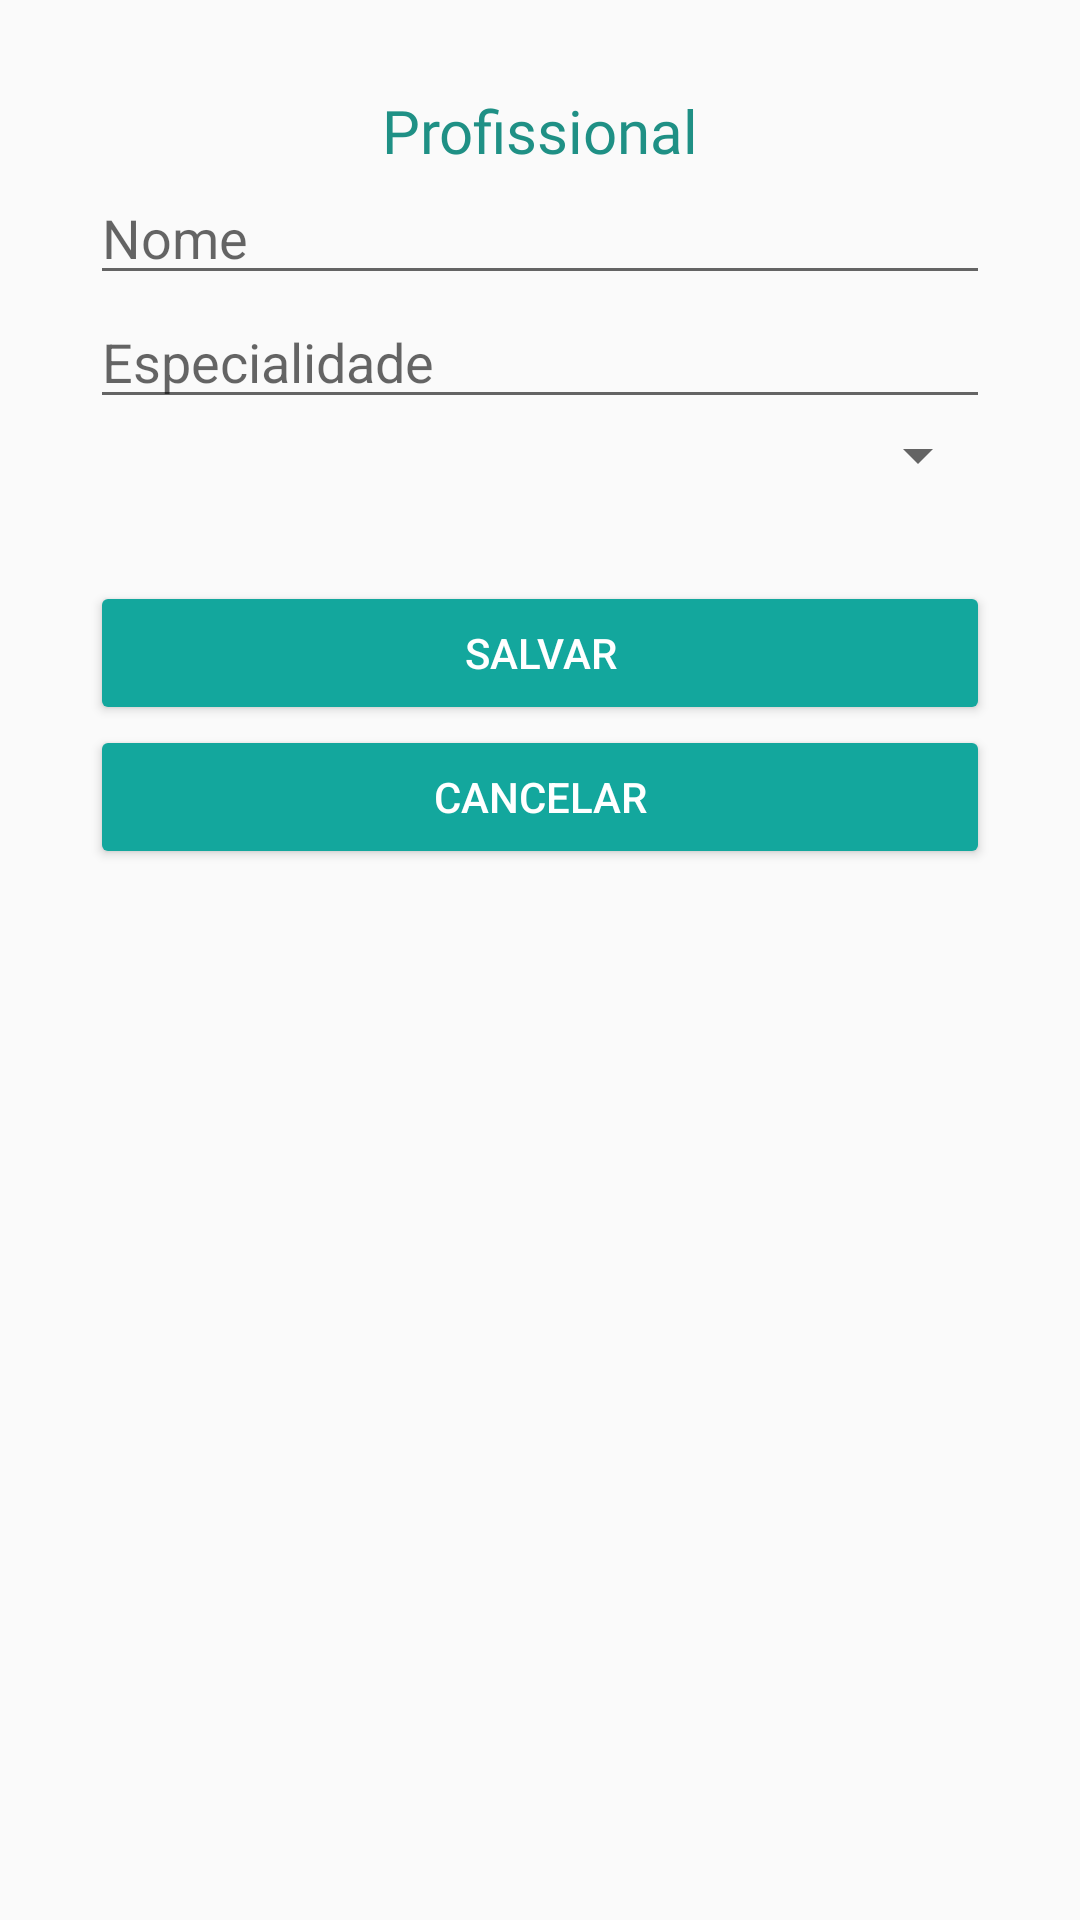

Android layout source for this screen:
<!-- AndroidManifest.xml: application theme AppTheme -->
<!-- res/layout/activity_dados_profissional.xml -->
<?xml version="1.0" encoding="utf-8"?>
<RelativeLayout
    xmlns:android="http://schemas.android.com/apk/res/android"
    xmlns:app="http://schemas.android.com/apk/res-auto"
    xmlns:tools="http://schemas.android.com/tools"
    android:layout_width="match_parent"
    android:layout_height="match_parent"
    tools:context=".activity.DadosProfissionalActivity"
    >


    <LinearLayout
        android:layout_width="match_parent"
        android:layout_height="wrap_content"
        android:orientation="vertical"
        android:id="@+id/formLinearLayout">

        <TextView
            android:id="@+id/txtView"
            android:layout_width="match_parent"
            android:layout_height="wrap_content"
            android:gravity="center"
            android:layout_marginTop="30dp"
            app:layout_constraintEnd_toEndOf="parent"
            app:layout_constraintStart_toStartOf="parent"
            app:layout_constraintTop_toTopOf="parent"
            app:layout_constraintVertical_chainStyle="packed"
            android:text="Profissional"
            android:textSize="20dp"
            android:fontFamily="@font/quicksand_medium"
            android:textColor="@color/colorPrimaryDark"/>

        <EditText
            android:layout_below="@+id/txtView"
            android:id="@+id/edtProfissional_Nome"
            android:layout_width="300dp"
            android:layout_height="wrap_content"
            android:layout_gravity="center"
            android:ems="10"
            android:hint="Nome"
            android:inputType="textPersonName"
            android:maxLength="30"
            />

        <EditText
            android:id="@+id/edtProfissional_Especialidade"
            android:layout_width="300dp"
            android:layout_height="wrap_content"
            android:layout_gravity="center"
            android:ems="10"
            android:hint="Especialidade"
            android:inputType="textPersonName"
            app:layout_constraintBottom_toTopOf="@+id/edtProfissional_Unidade"
            app:layout_constraintEnd_toEndOf="@+id/edtProfissional_Nome"
            app:layout_constraintStart_toStartOf="@+id/edtProfissional_Nome"
            app:layout_constraintTop_toBottomOf="@+id/edtProfissional_Nome" />

        <Spinner
            android:id="@+id/edtProfissional_Unidade"
            android:layout_width="300dp"
            android:layout_height="wrap_content"
            android:layout_gravity="center"
            android:hint="Unidade"
            android:spinnerMode="dialog"
            app:layout_constraintBottom_toTopOf="@+id/btnSalvar"
            app:layout_constraintEnd_toEndOf="@+id/edtProfissional_Especialidade"
            app:layout_constraintStart_toStartOf="@+id/edtProfissional_Especialidade"
            app:layout_constraintTop_toBottomOf="@+id/edtProfissional_Especialidade"
            android:layout_marginBottom="30dp"
            />


        <Button
            android:id="@+id/btnSalvar"
            style="@style/Widget.AppCompat.Button.Colored"
            android:layout_width="300dp"
            android:layout_height="wrap_content"
            android:layout_gravity="center"
            android:onClick="cadastro"
            android:text="Salvar"
            app:layout_constraintBottom_toBottomOf="parent"
            app:layout_constraintBottom_toTopOf="@+id/btnCancelar"
            app:layout_constraintEnd_toEndOf="@+id/edtProfissional_Especialidade"
            app:layout_constraintHorizontal_bias="0.0"
            app:layout_constraintStart_toStartOf="@+id/edtProfissional_Especialidade"
            app:layout_constraintTop_toBottomOf="@+id/edtProfissional_Especialidade" />

        <Button
            android:id="@+id/btnCancelar"
            style="@style/Widget.AppCompat.Button.Colored"
            android:layout_width="300dp"
            android:layout_height="wrap_content"
            android:layout_gravity="center"
            android:onClick="cancelar"
            android:text="Cancelar"
            app:layout_constraintBottom_toBottomOf="parent"
            app:layout_constraintEnd_toEndOf="@+id/btnSalvar"
            app:layout_constraintHorizontal_bias="0.0"
            app:layout_constraintStart_toStartOf="@+id/btnSalvar"
            app:layout_constraintTop_toBottomOf="@+id/btnSalvar" />

    </LinearLayout>

</RelativeLayout>
<!-- resources referenced by this layout -->
<resources>
  <color name="colorPrimaryDark">#1f9085</color>
  <style name="AppTheme" parent="Theme.AppCompat.Light.NoActionBar">
          
          <item name="colorPrimary">@color/colorPrimary</item>
          <item name="colorPrimaryDark">@color/colorPrimaryDark</item>
          <item name="colorAccent">@color/colorAccent</item>
      </style>
  <color name="colorPrimary">#1f796e</color>
  <color name="colorAccent">#13a79d</color>
</resources>
